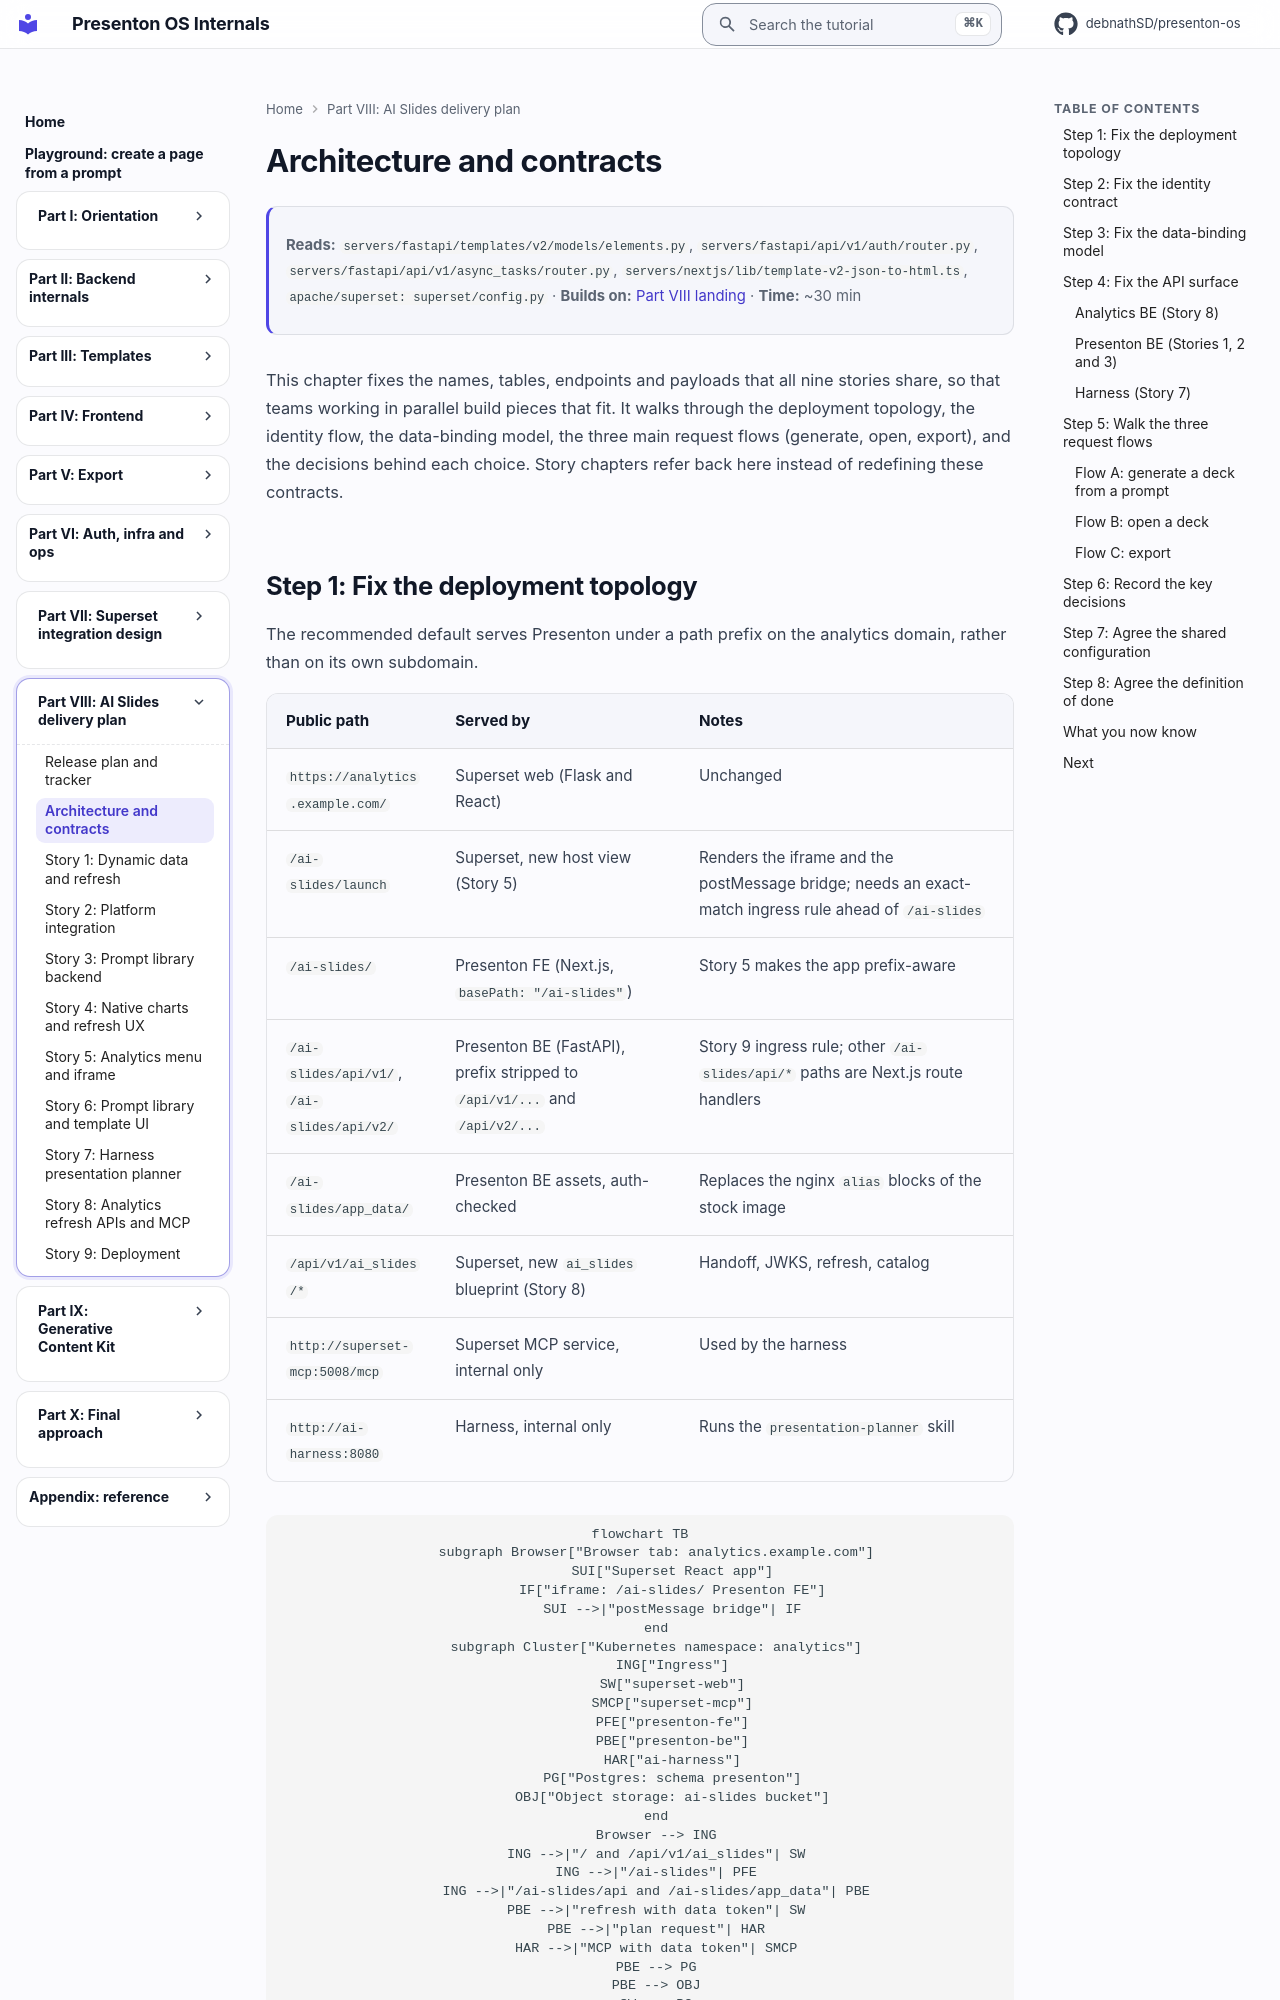

repository: debnathSD/presenton-os · page: delivery/41-architecture-and-contracts/index.html · generator: mkdocs

# Architecture and contracts

<div class="chapter-meta" markdown>
**Reads:** `servers/fastapi/templates/v2/models/elements.py`, `servers/fastapi/api/v1/auth/router.py`, `servers/fastapi/api/v1/async_tasks/router.py`, `servers/nextjs/lib/template-v2-json-to-html.ts`, `apache/superset: superset/config.py`  ·  **Builds on:** [Part VIII landing](index.md)  ·  **Time:** ~30 min
</div>

This chapter fixes the names, tables, endpoints and payloads that all nine stories share, so that teams working in parallel build pieces that fit. It walks through the deployment topology, the identity flow, the data-binding model, the three main request flows (generate, open, export), and the decisions behind each choice. Story chapters refer back here instead of redefining these contracts.
